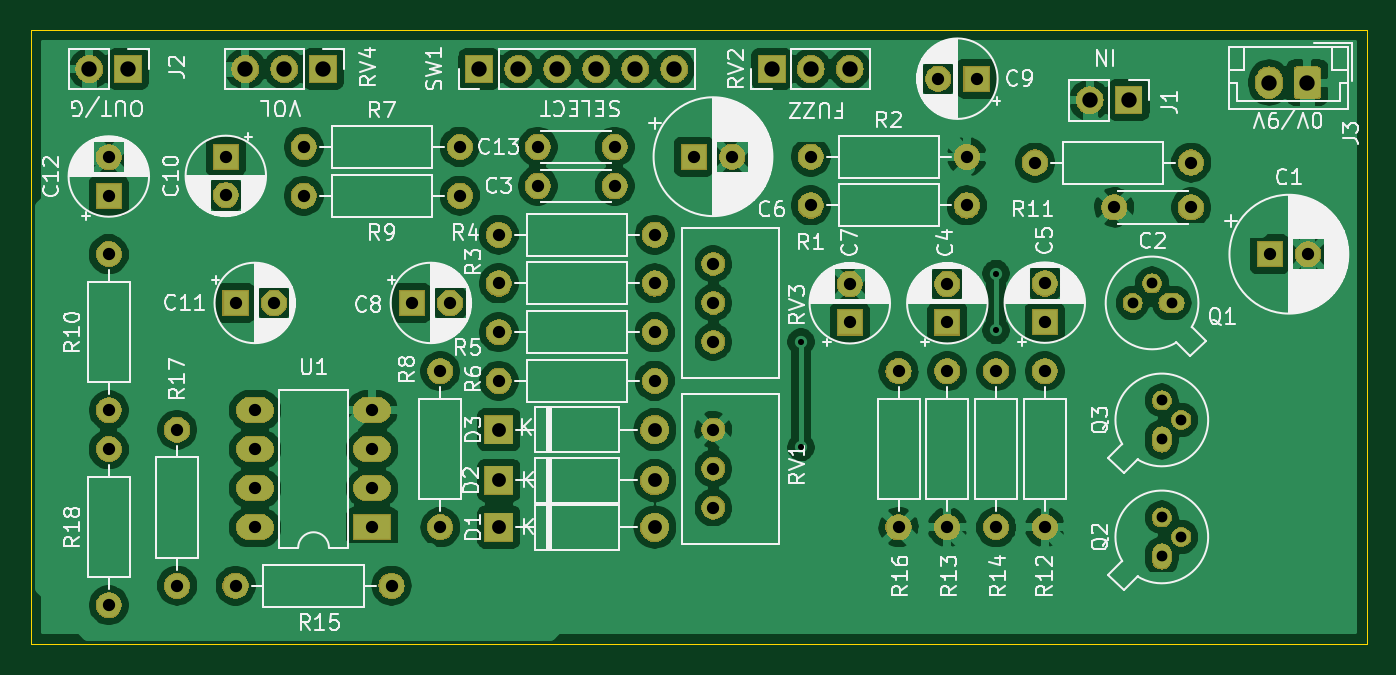
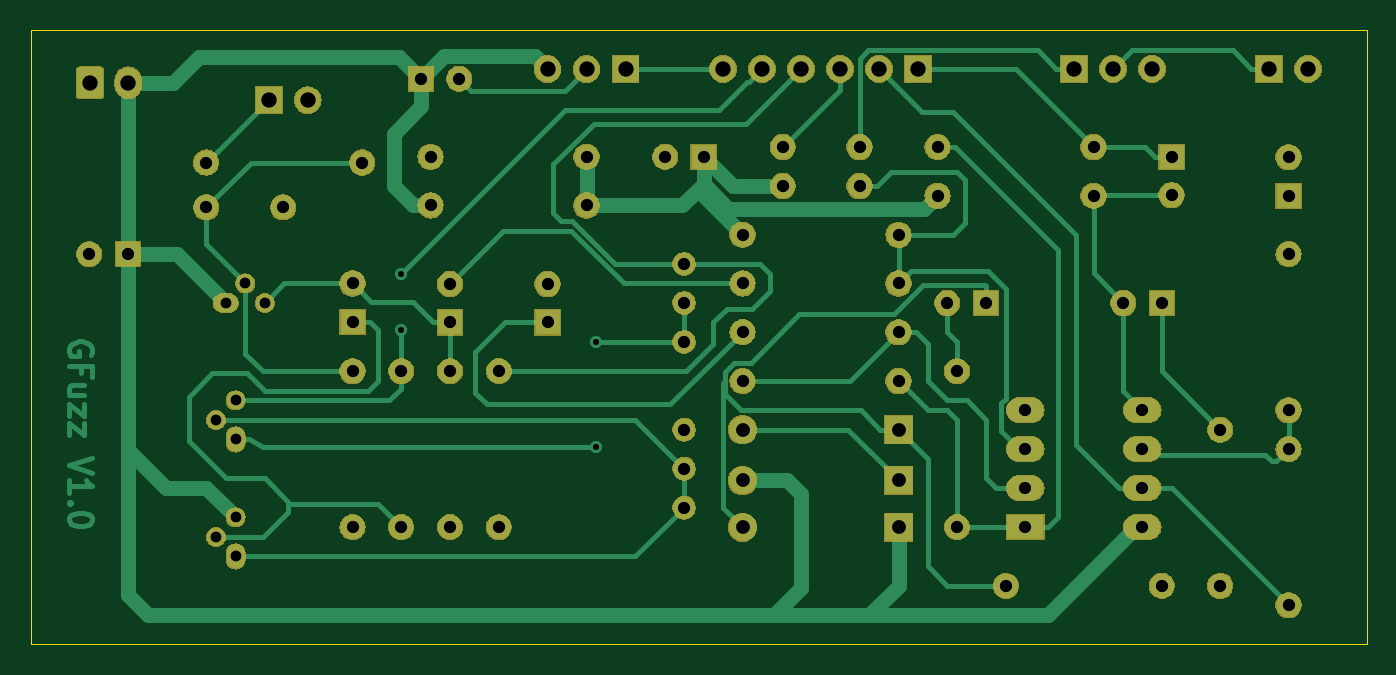
Circuit board: 11 layer files. Board 87.0 x 40.0 mm.
- bottom_copper: GFuzz-B_Cu.gbr (20081 bytes)
- bottom_mask: GFuzz-B_Mask.gbr (101043 bytes)
- paste: GFuzz-B_Paste.gbr (487 bytes)
- bottom_silk: GFuzz-B_SilkS.gbr (488 bytes)
- outline: GFuzz-Edge_Cuts.gbr (678 bytes)
- top_copper: GFuzz-F_Cu.gbr (201904 bytes)
- top_mask: GFuzz-F_Mask.gbr (101043 bytes)
- paste: GFuzz-F_Paste.gbr (487 bytes)
- top_silk: GFuzz-F_SilkS.gbr (116768 bytes)
- drill: GFuzz-NPTH.drl (271 bytes)
- drill: GFuzz-PTH.drl (1725 bytes)

=== bottom_copper: GFuzz-B_Cu.gbr (20081 bytes, source omitted) ===
=== bottom_mask: GFuzz-B_Mask.gbr (101043 bytes, source omitted) ===
=== paste: GFuzz-B_Paste.gbr ===
G04 #@! TF.GenerationSoftware,KiCad,Pcbnew,(5.1.4)-1*
G04 #@! TF.CreationDate,2020-01-14T12:24:16+00:00*
G04 #@! TF.ProjectId,GFuzz,4746757a-7a2e-46b6-9963-61645f706362,rev?*
G04 #@! TF.SameCoordinates,Original*
G04 #@! TF.FileFunction,Paste,Bot*
G04 #@! TF.FilePolarity,Positive*
%FSLAX46Y46*%
G04 Gerber Fmt 4.6, Leading zero omitted, Abs format (unit mm)*
G04 Created by KiCad (PCBNEW (5.1.4)-1) date 2020-01-14 12:24:16*
%MOMM*%
%LPD*%
G04 APERTURE LIST*
G04 APERTURE END LIST*
M02*

=== bottom_silk: GFuzz-B_SilkS.gbr ===
G04 #@! TF.GenerationSoftware,KiCad,Pcbnew,(5.1.4)-1*
G04 #@! TF.CreationDate,2020-01-14T12:24:16+00:00*
G04 #@! TF.ProjectId,GFuzz,4746757a-7a2e-46b6-9963-61645f706362,rev?*
G04 #@! TF.SameCoordinates,Original*
G04 #@! TF.FileFunction,Legend,Bot*
G04 #@! TF.FilePolarity,Positive*
%FSLAX46Y46*%
G04 Gerber Fmt 4.6, Leading zero omitted, Abs format (unit mm)*
G04 Created by KiCad (PCBNEW (5.1.4)-1) date 2020-01-14 12:24:16*
%MOMM*%
%LPD*%
G04 APERTURE LIST*
G04 APERTURE END LIST*
M02*

=== outline: GFuzz-Edge_Cuts.gbr ===
G04 #@! TF.GenerationSoftware,KiCad,Pcbnew,(5.1.4)-1*
G04 #@! TF.CreationDate,2020-01-14T12:24:16+00:00*
G04 #@! TF.ProjectId,GFuzz,4746757a-7a2e-46b6-9963-61645f706362,rev?*
G04 #@! TF.SameCoordinates,Original*
G04 #@! TF.FileFunction,Profile,NP*
%FSLAX46Y46*%
G04 Gerber Fmt 4.6, Leading zero omitted, Abs format (unit mm)*
G04 Created by KiCad (PCBNEW (5.1.4)-1) date 2020-01-14 12:24:16*
%MOMM*%
%LPD*%
G04 APERTURE LIST*
%ADD10C,0.050000*%
G04 APERTURE END LIST*
D10*
X93980000Y-123825000D02*
X93980000Y-83820000D01*
X180975000Y-123825000D02*
X93980000Y-123825000D01*
X180975000Y-83820000D02*
X180975000Y-123825000D01*
X93980000Y-83820000D02*
X180975000Y-83820000D01*
M02*

=== top_copper: GFuzz-F_Cu.gbr (201904 bytes, source omitted) ===
=== top_mask: GFuzz-F_Mask.gbr (101043 bytes, source omitted) ===
=== paste: GFuzz-F_Paste.gbr ===
G04 #@! TF.GenerationSoftware,KiCad,Pcbnew,(5.1.4)-1*
G04 #@! TF.CreationDate,2020-01-14T12:24:16+00:00*
G04 #@! TF.ProjectId,GFuzz,4746757a-7a2e-46b6-9963-61645f706362,rev?*
G04 #@! TF.SameCoordinates,Original*
G04 #@! TF.FileFunction,Paste,Top*
G04 #@! TF.FilePolarity,Positive*
%FSLAX46Y46*%
G04 Gerber Fmt 4.6, Leading zero omitted, Abs format (unit mm)*
G04 Created by KiCad (PCBNEW (5.1.4)-1) date 2020-01-14 12:24:16*
%MOMM*%
%LPD*%
G04 APERTURE LIST*
G04 APERTURE END LIST*
M02*

=== top_silk: GFuzz-F_SilkS.gbr (116768 bytes, source omitted) ===
=== drill: GFuzz-NPTH.drl ===
M48
; DRILL file {KiCad (5.1.4)-1} date 14/01/2020 12:24:22
; FORMAT={-:-/ absolute / inch / decimal}
; #@! TF.CreationDate,2020-01-14T12:24:22+00:00
; #@! TF.GenerationSoftware,Kicad,Pcbnew,(5.1.4)-1
; #@! TF.FileFunction,NonPlated,1,2,NPTH
FMAT,2
INCH
%
G90
G05
T0
M30

=== drill: GFuzz-PTH.drl ===
M48
; DRILL file {KiCad (5.1.4)-1} date 14/01/2020 12:24:22
; FORMAT={-:-/ absolute / inch / decimal}
; #@! TF.CreationDate,2020-01-14T12:24:22+00:00
; #@! TF.GenerationSoftware,Kicad,Pcbnew,(5.1.4)-1
; #@! TF.FileFunction,Plated,1,2,PTH
FMAT,2
INCH
T1C0.0157
T2C0.0276
T3C0.0315
T4C0.0354
T5C0.0394
%
G90
G05
T1
X5.675Y-4.1
X5.675Y-4.37
X6.175Y-3.925
X6.175Y-4.07
T2
X6.6Y-4.25
X6.6Y-4.35
X6.65Y-4.3
X6.525Y-4.0
X6.575Y-3.95
X6.625Y-4.0
X6.6Y-4.55
X6.6Y-4.65
X6.65Y-4.6
T3
X3.9Y-4.375
X3.9Y-4.775
X6.0266Y-3.425
X6.125Y-3.425
X5.8Y-3.9516
X5.8Y-4.05
X4.275Y-4.275
X4.275Y-4.375
X4.275Y-4.475
X4.275Y-4.575
X4.575Y-4.275
X4.575Y-4.375
X4.575Y-4.475
X4.575Y-4.575
X4.9Y-3.95
X5.3Y-3.95
X6.3Y-3.95
X6.3Y-4.0484
X5.925Y-4.175
X5.925Y-4.575
X3.9Y-3.6266
X3.9Y-3.725
X5.7Y-3.625
X6.1Y-3.625
X4.4Y-3.6
X4.8Y-3.6
X6.05Y-4.175
X6.05Y-4.575
X4.225Y-4.725
X4.625Y-4.725
X5.0Y-3.7
X5.1969Y-3.7
X5.45Y-4.325
X5.45Y-4.425
X5.45Y-4.525
X6.05Y-3.9516
X6.05Y-4.05
X6.8766Y-3.875
X6.975Y-3.875
X6.4781Y-3.755
X6.675Y-3.755
X4.9Y-3.825
X5.3Y-3.825
X4.4Y-3.725
X4.8Y-3.725
X4.75Y-4.175
X4.75Y-4.575
X3.9Y-3.875
X3.9Y-4.275
X5.4Y-3.625
X5.4984Y-3.625
X5.45Y-3.9
X5.45Y-4.0
X5.45Y-4.1
X6.3Y-4.175
X6.3Y-4.575
X5.7Y-3.75
X6.1Y-3.75
X4.6766Y-4.0
X4.775Y-4.0
X4.225Y-4.0
X4.3234Y-4.0
X4.9Y-4.2
X5.3Y-4.2
X4.2Y-3.625
X4.2Y-3.7234
X4.075Y-4.325
X4.075Y-4.725
X4.9Y-4.075
X5.3Y-4.075
X5.0Y-3.6
X5.1969Y-3.6
X6.275Y-3.64
X6.675Y-3.64
X6.175Y-4.175
X6.175Y-4.575
T4
X4.9Y-4.455
X5.3Y-4.455
X4.9Y-4.575
X5.3Y-4.575
X4.9Y-4.325
X5.3Y-4.325
T5
X4.85Y-3.4
X4.95Y-3.4
X5.05Y-3.4
X5.15Y-3.4
X5.25Y-3.4
X5.35Y-3.4
X4.25Y-3.4
X4.35Y-3.4
X4.45Y-3.4
X3.85Y-3.4
X3.95Y-3.4
X6.415Y-3.48
X6.515Y-3.48
X6.875Y-3.435
X6.9734Y-3.435
X5.6Y-3.4
X5.7Y-3.4
X5.8Y-3.4
T0
M30

